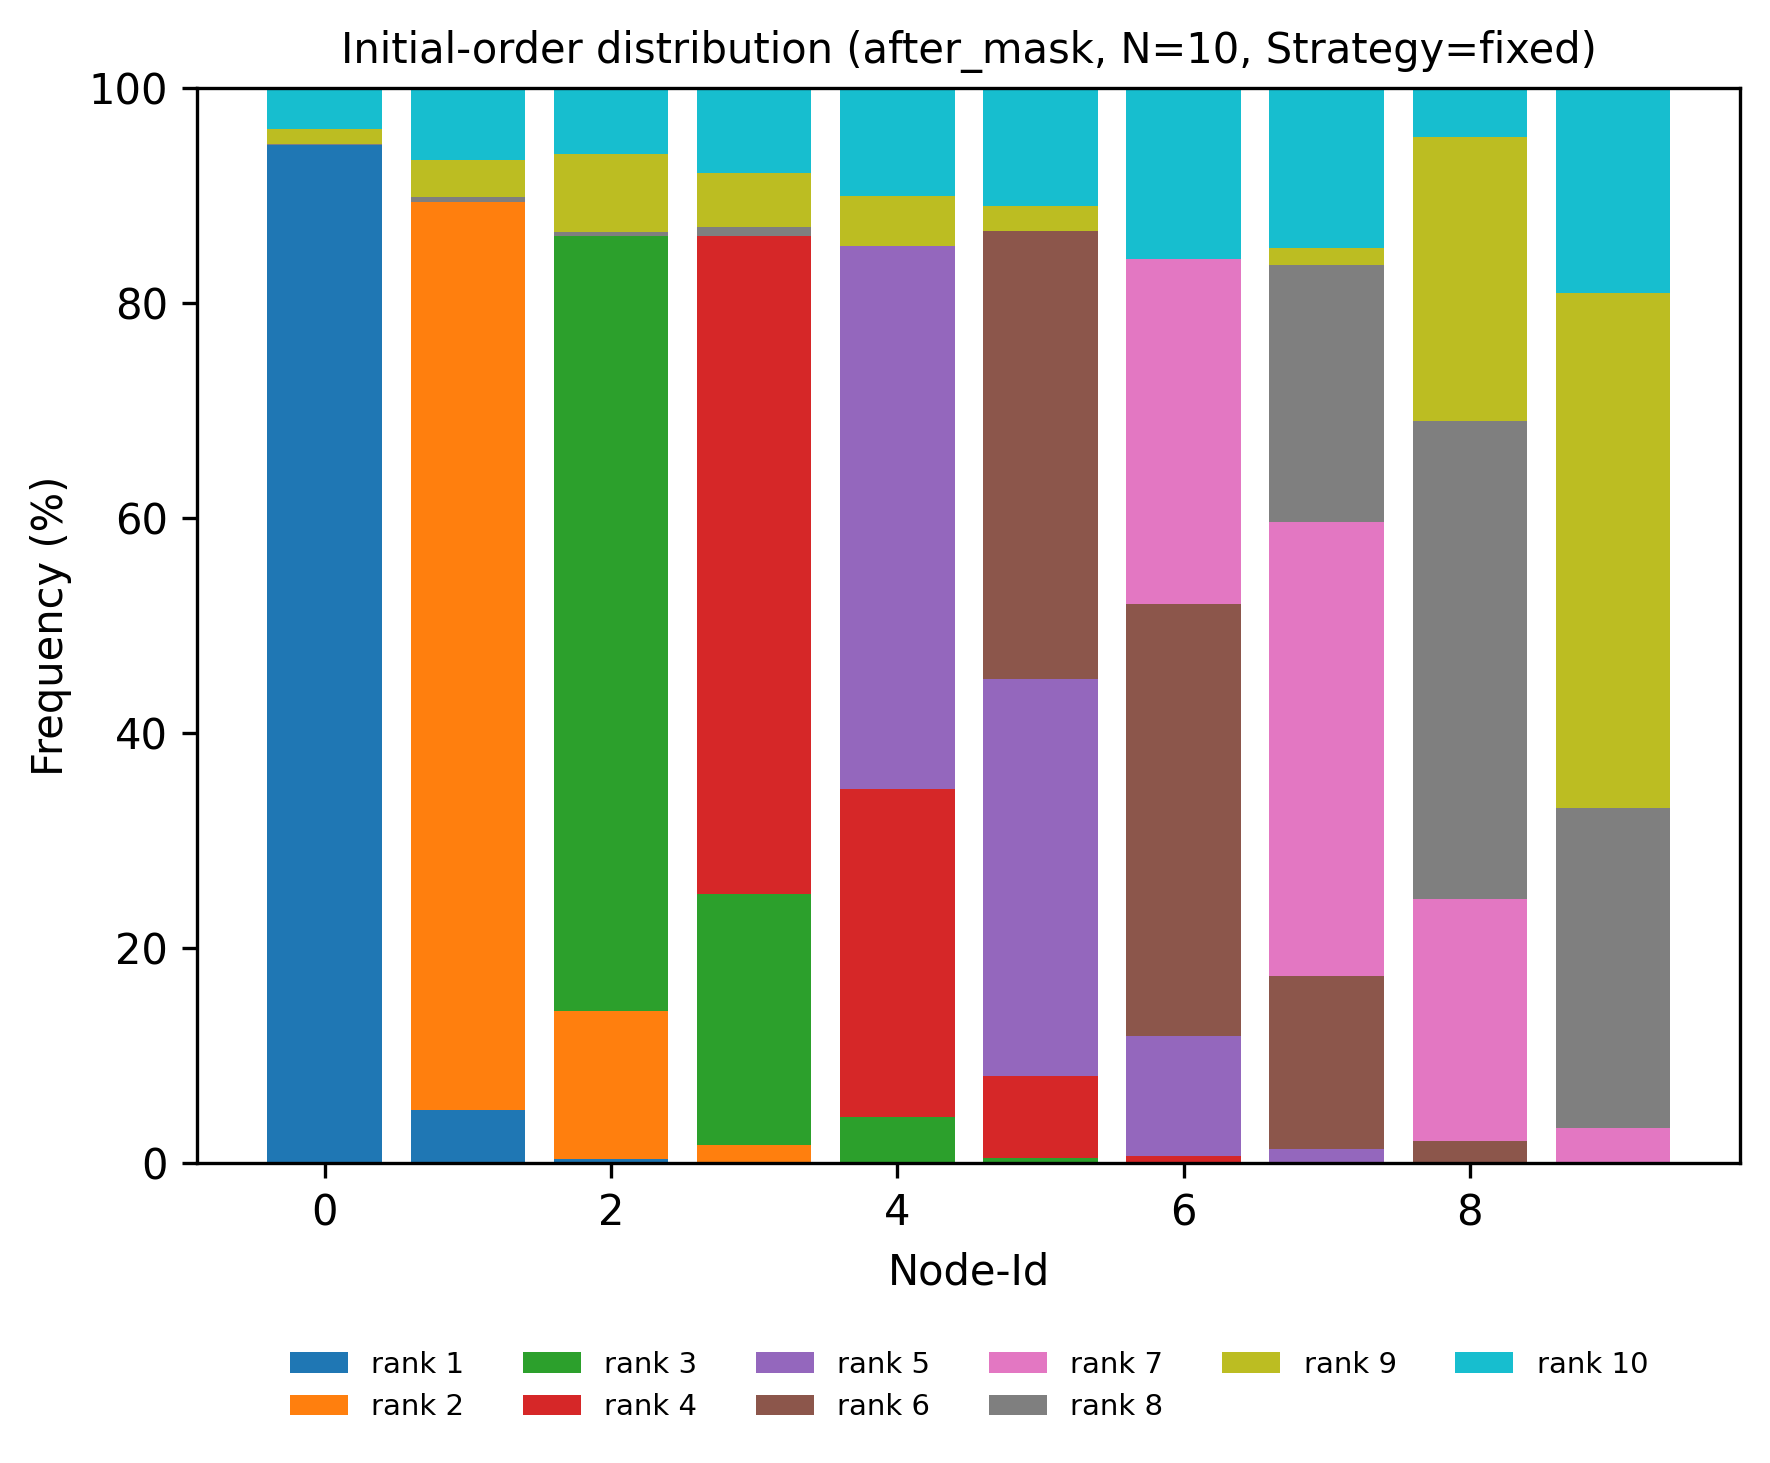

The file beside this chart, header and first rows:
node, rank, count, ratio
0, 1, 3699, 0.9465
0, 2, 0, 0.0
0, 3, 0, 0.0
0, 4, 0, 0.0
0, 5, 0, 0.0
0, 6, 0, 0.0
0, 7, 0, 0.0
0, 8, 5, 0.001279
0, 9, 54, 0.01382
0, 10, 150, 0.03838
1, 1, 194, 0.04964
1, 2, 3298, 0.8439
1, 3, 0, 0.0
1, 4, 0, 0.0
1, 5, 0, 0.0
1, 6, 0, 0.0
1, 7, 0, 0.0
1, 8, 21, 0.005374
1, 9, 134, 0.03429
1, 10, 261, 0.06679
2, 1, 15, 0.003838
2, 2, 537, 0.1374
2, 3, 2818, 0.7211
2, 4, 0, 0.0
2, 5, 0, 0.0
2, 6, 0, 0.0
2, 7, 0, 0.0
2, 8, 13, 0.003327
2, 9, 285, 0.07293
2, 10, 240, 0.06141
3, 1, 0, 0.0
3, 2, 68, 0.0174
3, 3, 909, 0.2326
3, 4, 2393, 0.6123
3, 5, 0, 0.0
3, 6, 0, 0.0
3, 7, 0, 0.0
3, 8, 31, 0.007932
3, 9, 198, 0.05067
3, 10, 309, 0.07907
4, 1, 0, 0.0
4, 2, 5, 0.001279
4, 3, 163, 0.04171
4, 4, 1191, 0.3048
4, 5, 1974, 0.5051
4, 6, 0, 0.0
4, 7, 0, 0.0
4, 8, 0, 0.0
4, 9, 181, 0.04632
4, 10, 394, 0.1008
5, 1, 0, 0.0
5, 2, 0, 0.0
5, 3, 18, 0.004606
5, 4, 298, 0.07625
5, 5, 1445, 0.3698
5, 6, 1628, 0.4166
5, 7, 0, 0.0
5, 8, 0, 0.0
5, 9, 89, 0.02277
5, 10, 430, 0.11
... 40 more rows
